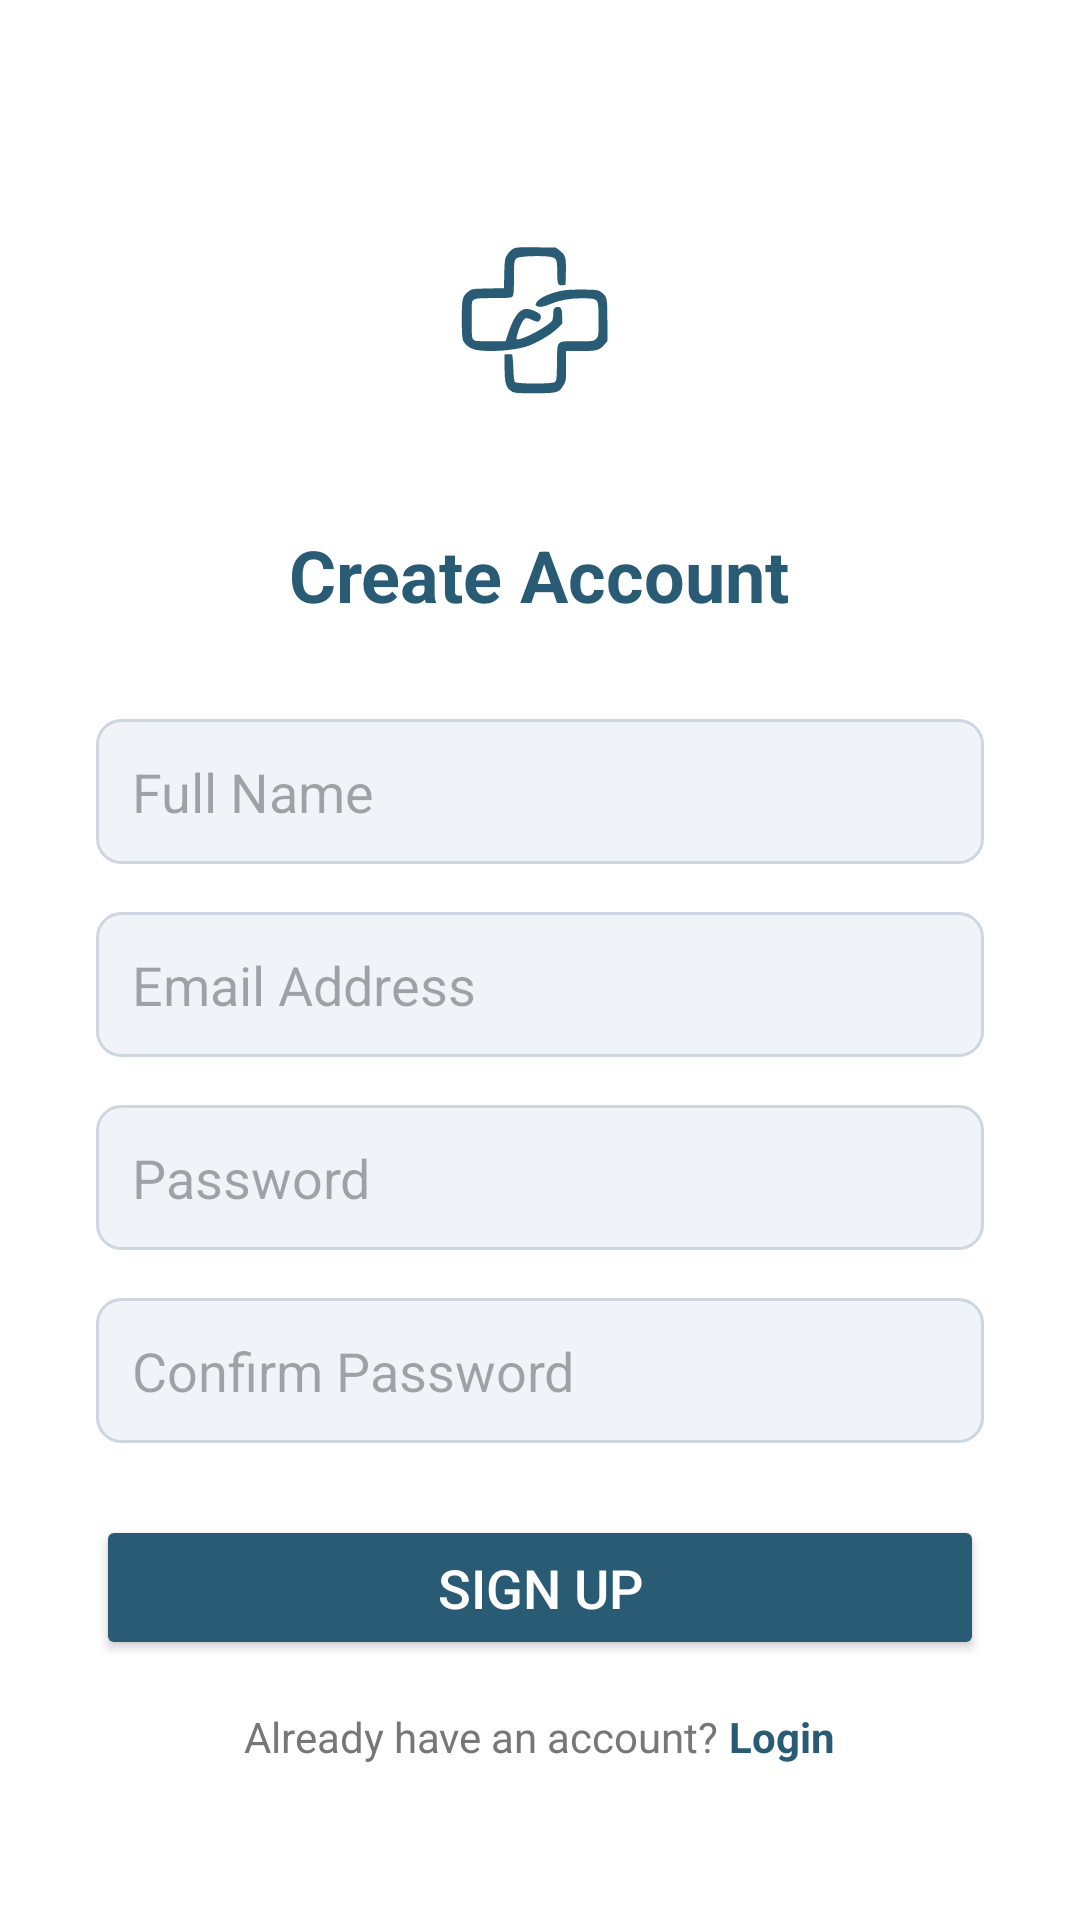

Android layout source for this screen:
<!-- AndroidManifest.xml: application theme Theme.CareMitra -->
<!-- res/layout/activity_sign_up.xml -->
<?xml version="1.0" encoding="utf-8"?>
<ScrollView xmlns:android="http://schemas.android.com/apk/res/android"
    android:id="@+id/scrollView"
    android:layout_width="match_parent"
    android:layout_height="match_parent"
    android:fillViewport="true"
    android:background="@android:color/white">

    <RelativeLayout
        android:layout_width="match_parent"
        android:layout_height="wrap_content"
        android:padding="32dp">

        <LinearLayout
            android:id="@+id/signUpContainer"
            android:layout_width="match_parent"
            android:layout_height="wrap_content"
            android:orientation="vertical"
            android:gravity="center_horizontal"
            android:layout_centerInParent="true">

            <ImageView
                android:id="@+id/logo"
                android:layout_width="100dp"
                android:layout_height="100dp"
                android:src="@drawable/logo_tbi"
                android:contentDescription="CareMitra Logo"
                android:layout_marginBottom="24dp" />

            <TextView
                android:id="@+id/signUpTitle"
                android:layout_width="wrap_content"
                android:layout_height="wrap_content"
                android:text="Create Account"
                android:textSize="24sp"
                android:textStyle="bold"
                android:textColor="#295b75"
                android:layout_marginBottom="32dp" />

            <EditText
                android:id="@+id/inputName"
                android:layout_width="match_parent"
                android:layout_height="wrap_content"
                android:inputType="textPersonName"
                android:hint="Full Name"
                android:padding="12dp"
                android:background="@drawable/edittext_background"
                android:layout_marginBottom="16dp" />

            <EditText
                android:id="@+id/inputEmail"
                android:layout_width="match_parent"
                android:layout_height="wrap_content"
                android:inputType="textEmailAddress"
                android:hint="Email Address"
                android:padding="12dp"
                android:background="@drawable/edittext_background"
                android:layout_marginBottom="16dp" />

            <EditText
                android:id="@+id/inputPassword"
                android:layout_width="match_parent"
                android:layout_height="wrap_content"
                android:inputType="textPassword"
                android:hint="Password"
                android:padding="12dp"
                android:background="@drawable/edittext_background"
                android:layout_marginBottom="16dp" />

            <EditText
                android:id="@+id/inputConfirmPassword"
                android:layout_width="match_parent"
                android:layout_height="wrap_content"
                android:inputType="textPassword"
                android:hint="Confirm Password"
                android:padding="12dp"
                android:background="@drawable/edittext_background"
                android:layout_marginBottom="24dp" />

            
            <FrameLayout
                android:id="@+id/signUpButtonContainer"
                android:layout_width="match_parent"
                android:layout_height="wrap_content"
                android:layout_marginBottom="16dp">

                <Button
                    android:id="@+id/buttonSignUp"
                    android:layout_width="match_parent"
                    android:layout_height="wrap_content"
                    android:text="Sign Up"
                    android:textColor="#FFFFFF"
                    android:backgroundTint="#295b75"
                    android:padding="12dp"
                    android:textSize="18sp" />

                <ProgressBar
                    android:id="@+id/signUpProgress"
                    style="?android:attr/progressBarStyleSmall"
                    android:layout_width="24dp"
                    android:layout_height="24dp"
                    android:indeterminate="true"
                    android:visibility="gone"
                    android:layout_gravity="center" />
            </FrameLayout>

            <LinearLayout
                android:layout_width="wrap_content"
                android:layout_height="wrap_content"
                android:orientation="horizontal"
                android:gravity="center">

                <TextView
                    android:layout_width="wrap_content"
                    android:layout_height="wrap_content"
                    android:text="Already have an account? "
                    android:textSize="14sp"
                    android:textColor="#777777" />

                <TextView
                    android:id="@+id/loginLink"
                    android:layout_width="wrap_content"
                    android:layout_height="wrap_content"
                    android:text="Login"
                    android:textSize="14sp"
                    android:textColor="#295b75"
                    android:textStyle="bold"
                    android:clickable="true"
                    android:focusable="true" />
            </LinearLayout>
        </LinearLayout>
    </RelativeLayout>
</ScrollView>
<!-- resources referenced by this layout -->
<resources>
  <!-- drawable edittext_background (drawable) -->
  <shape xmlns:android="http://schemas.android.com/apk/res/android" >
      <solid android:color="#F0F4F8" />
      <corners android:radius="8dp" />
      <stroke
          android:width="1dp"
          android:color="#CED6E1" />
  </shape>
  <!-- drawable logo_tbi (drawable) -->
  <vector xmlns:android="http://schemas.android.com/apk/res/android"
      android:width="305dp"
      android:height="206dp"
      android:viewportWidth="305"
      android:viewportHeight="206">
    <path
        android:pathData="M125,46.8c-2,1.1 -4.6,3.8 -6,6.3 -2.3,4 -2.5,5.6 -2.8,19.1l-0.4,14.6 -16.2,0.4c-16.2,0.3 -16.3,0.3 -20,3.2 -6,4.5 -6.6,7.1 -6.6,28.1 0,13.3 0.4,19.5 1.4,21.8 2,4.8 7.6,8.6 14.4,9.7 12.6,2.1 35.7,0.5 49.1,-3.4 9.7,-2.8 25.5,-12 32.4,-18.8l4.7,-4.7 0,-7.4c0,-7.7 -0.9,-9.7 -4.5,-9.7 -3.2,-0 -4.5,2 -4.5,6.6 0,2.4 -0.4,5.4 -0.9,6.7 -1.9,4.9 -28.1,19.6 -35.3,19.7 -1.5,-0 -1.5,-0.5 -0.1,-5.7 2,-7.7 5.8,-15 8.2,-15.8 1.2,-0.3 3.7,0.3 6,1.5 2.2,1.1 5,2 6.1,2 2.3,-0 4,-3.3 3.2,-6.3 -0.7,-2.6 -9.7,-6.7 -14.6,-6.7 -7.5,-0 -13.5,8.9 -19.9,29.2l-1.2,3.8 -15.6,-0c-13.8,-0 -15.8,-0.2 -17.2,-1.8 -1.5,-1.6 -1.7,-4.6 -1.7,-20.5 0,-18.1 0.1,-18.6 2.2,-20.1 1.8,-1.3 5.5,-1.6 20,-1.6 14.7,-0 17.9,-0.3 19.2,-1.6 1.3,-1.3 1.6,-4.4 1.6,-18.8 0,-20.4 0.1,-20.6 8.6,-21.7 8.1,-1 23,-1 28.3,-0 6.5,1.3 7.1,2.7 7.1,15.7 0,12.3 0.7,13.8 5.7,13.2l2.8,-0.3 0.3,-13.2c0.3,-15.1 -0.4,-17.3 -6.5,-22l-3.6,-2.8 -20.1,-0.3c-18.1,-0.2 -20.4,-0.1 -23.6,1.6z"
        android:fillColor="#295B75"
        android:strokeColor="#00000000"/>
    <path
        android:pathData="M178,88.9c-13.2,1.9 -26.2,7.5 -29,12.4 -1.3,2.4 -1.3,2.9 0,3.7 2.6,1.7 6.9,1.1 14.1,-2 9.9,-4.2 22,-6.2 34.6,-5.8 14.6,0.4 14.3,-0.1 14.3,22 0,16.6 0,16.9 -2.5,19.3 -2.4,2.5 -2.7,2.5 -18.8,2.5 -22.2,-0 -20.6,-1.7 -20.9,21.8 -0.3,16.8 -0.5,18.5 -2.2,19.8 -3,2.1 -38.8,2 -40.6,-0.1 -0.8,-0.9 -1.4,-6.1 -1.6,-14.2 -0.3,-7 -0.8,-13.1 -1.3,-13.6 -0.5,-0.5 -2.4,-0.7 -4.2,-0.5l-3.4,0.3 0,13.5c0,15.6 1.5,20.6 7,24 3,1.8 5,2 23.5,2 23.2,-0 24.9,-0.5 29.5,-8.4 2.4,-4 2.5,-5.1 2.5,-19.4l0,-15.2 14.5,-0c16.5,-0 19.3,-0.7 24.3,-6.4l3.2,-3.7 0,-21c0,-23.2 -0.3,-24.5 -6.2,-28.9 -3.1,-2.4 -4.1,-2.5 -17.3,-2.7 -7.7,-0.1 -16.5,0.2 -19.5,0.6z"
        android:fillColor="#295B75"
        android:strokeColor="#00000000"/>
  </vector>
  <style name="Theme.CareMitra" parent="Base.Theme.CareMitra" />
  <style name="Base.Theme.CareMitra" parent="Theme.Material3.DayNight.NoActionBar">
          
          
      </style>
</resources>
